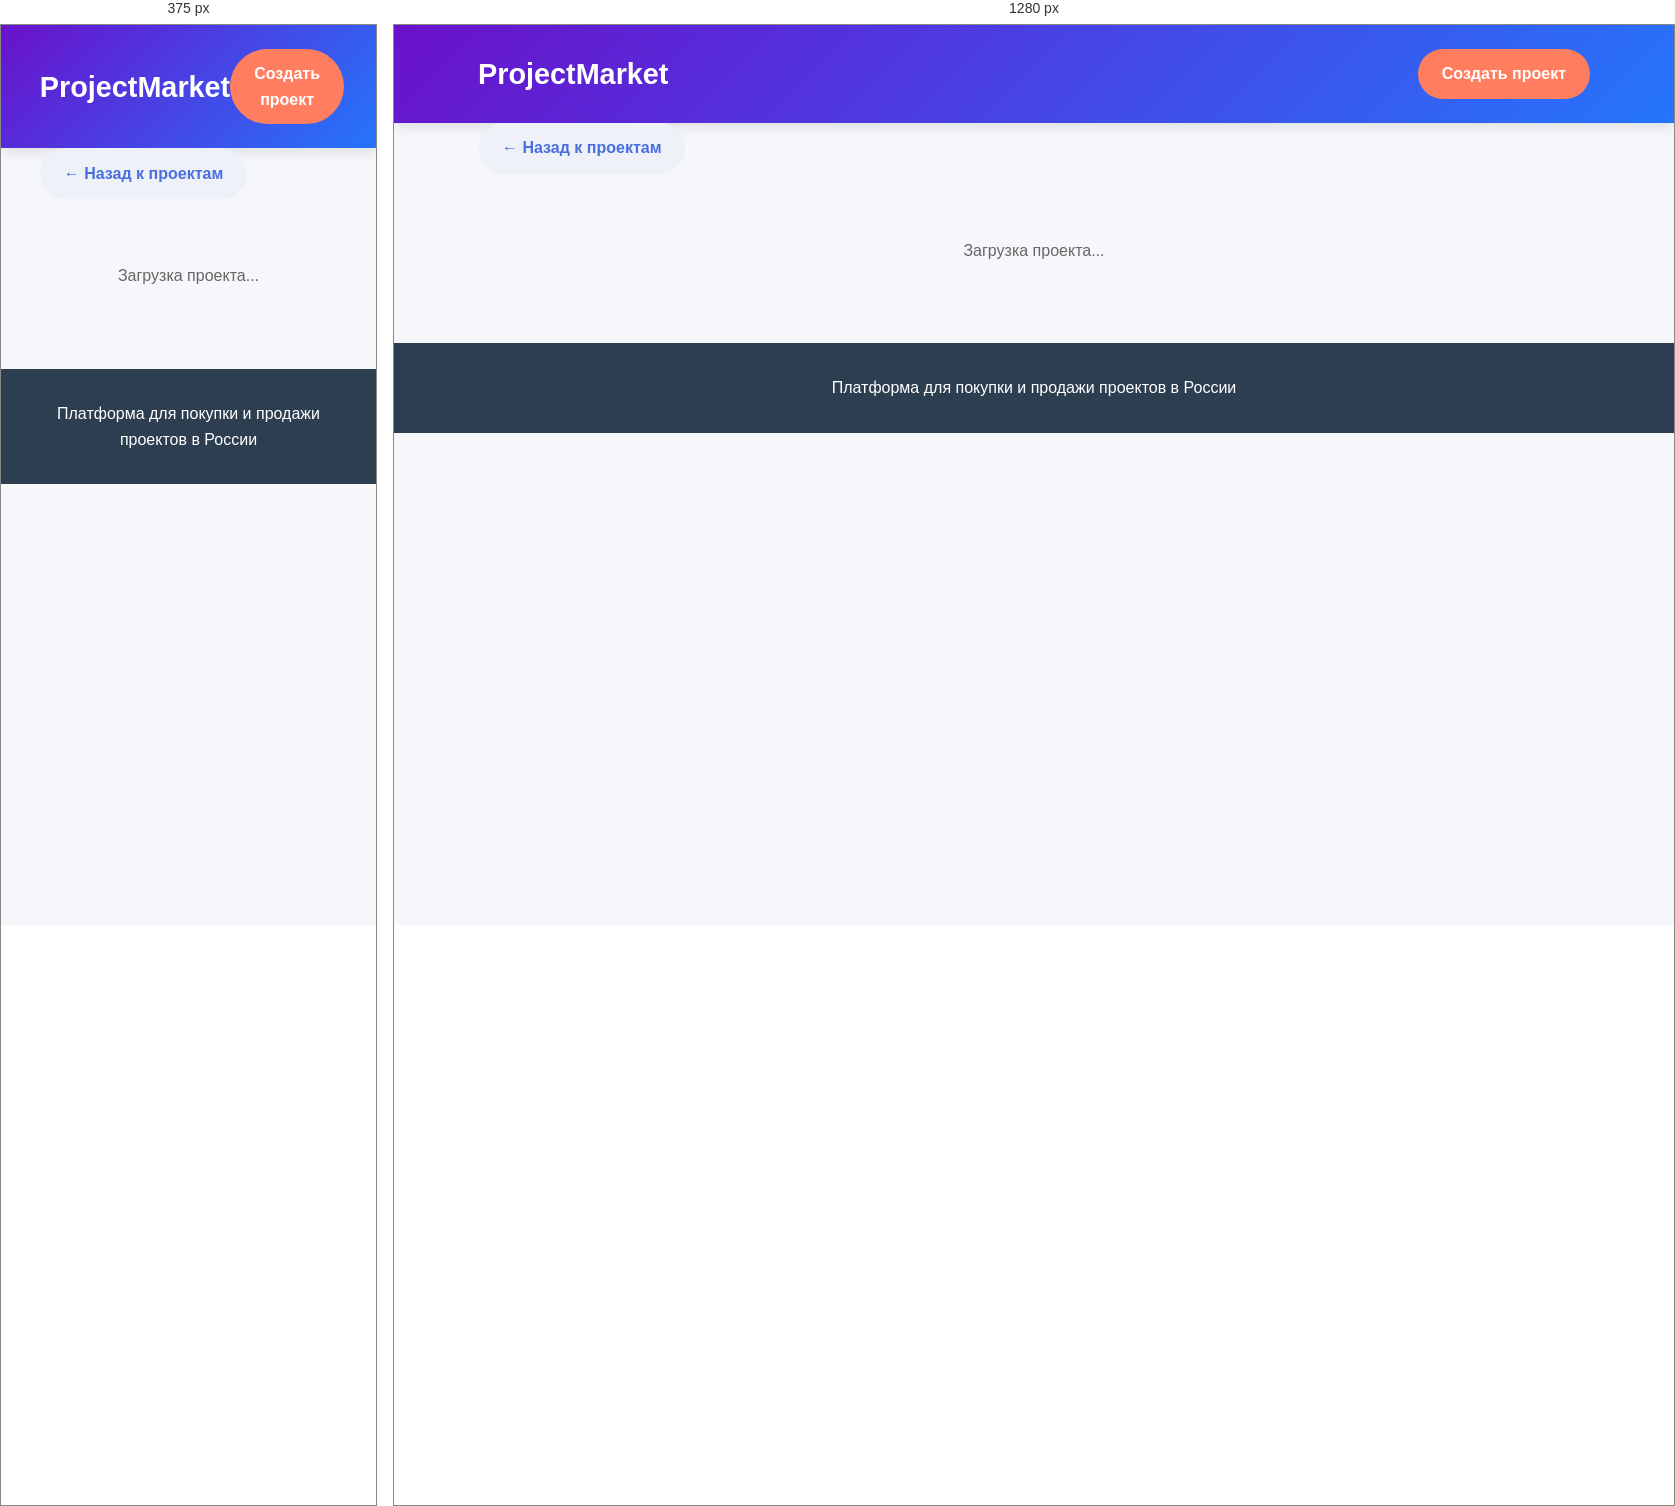
Rendered at 375 px and 1280 px, left to right.

<!-- file: project.html -->
<!DOCTYPE html>
<html lang="ru">
<head>
    <meta charset="UTF-8">
    <meta name="viewport" content="width=device-width, initial-scale=1.0">
    <title>Детали проекта - ProjectMarket</title>
    <link rel="stylesheet" href="style.css">
</head>
<body>
    <header>
        <div class="container">
            <div class="header-content">
                <a href="/" class="logo">ProjectMarket</a>
                <a href="/create" class="btn">Создать проект</a>
            </div>
        </div>
    </header>
    
    <main class="container">
        <a href="/" class="back-btn">← Назад к проектам</a>
        
        <div id="loading" class="loading">
            <p>Загрузка проекта...</p>
        </div>
        
        <div id="error-container" class="error" style="display: none;"></div>
        
        <div id="project-detail" class="project-detail" style="display: none;">
            <!-- Данные загружаются через JS -->
        </div>
    </main>
    
    <footer>
        <div class="container">
            <p>Платформа для покупки и продажи проектов в России</p>
        </div>
    </footer>
    
    <script src="script.js"></script>
    <script>
        document.addEventListener('DOMContentLoaded', async function() {
            const urlParams = new URLSearchParams(window.location.search);
            const projectId = urlParams.get('id');
            const projectContainer = document.getElementById('project-detail');
            const loadingElement = document.getElementById('loading');
            const errorContainer = document.getElementById('error-container');
            
            if (!projectId) {
                showError(errorContainer, 'ID проекта не указан');
                loadingElement.style.display = 'none';
                return;
            }
            
            try {
                const project = await getProjectById(projectId);
                loadingElement.style.display = 'none';
                displayProject(project);
                
            } catch (error) {
                loadingElement.style.display = 'none';
                showError(errorContainer, error.message || 'Ошибка загрузки проекта');
            }
        });
        
        function displayProject(project) {
            const projectContainer = document.getElementById('project-detail');
            const imageUrl = getImageUrl(project.image);
            const contacts = parseContacts(project.contact);
            
            projectContainer.innerHTML = `
                <div class="project-header">
                    <h1 class="project-title-detail">${project.title}</h1>
                    <p class="project-tagline">${project.tagline}</p>
                    
                    <div class="project-meta">
                        <div class="meta-item">
                            <span class="meta-icon">📍</span>
                            <span>${project.city}, Россия</span>
                        </div>
                        <div class="meta-item">
                            <span class="meta-icon">📅</span>
                            <span>Опубликовано: ${formatDate(project.createdAt)}</span>
                        </div>
                    </div>
                    
                    <div class="project-price-detail">${project.price.toLocaleString('ru-RU')} ₽</div>
                </div>
                
                ${imageUrl ? 
                    `<img src="${imageUrl}" alt="${project.title}" class="project-image-large">` : 
                    `<div class="no-image-placeholder-large">Изображение не загружено</div>`
                }
                
                <div class="project-content">
                    <div class="project-description-detail">
                        <h2 class="section-title">Описание проекта</h2>
                        <div class="description-text">${project.description.replace(/\n/g, '<br>')}</div>
                    </div>
                    
                    <div class="contact-card">
                        <h2 class="section-title">Контактная информация</h2>
                        
                        ${contacts.phone ? `
                            <div class="contact-item">
                                <span class="contact-label">Телефон:</span>
                                <div class="contact-value">
                                    <a href="tel:[number-redacted] '')}">${contacts.phone}</a>
                                </div>
                            </div>
                        ` : ''}
                        
                        ${contacts.email ? `
                            <div class="contact-item">
                                <span class="contact-label">Email:</span>
                                <div class="contact-value">
                                    <a href="mailto:${contacts.email}">${contacts.email}</a>
                                </div>
                            </div>
                        ` : ''}
                        
                        ${contacts.telegram ? `
                            <div class="contact-item">
                                <span class="contact-label">Telegram:</span>
                                <div class="contact-value">
                                    <a href="https://t.me/${contacts.telegram.replace('@', '')}" target="_blank">${contacts.telegram}</a>
                                </div>
                            </div>
                        ` : ''}
                        
                        ${contacts.otherContact ? `
                            <div class="contact-item">
                                <span class="contact-label">Другие контакты:</span>
                                <div class="contact-value">${contacts.otherContact}</div>
                            </div>
                        ` : ''}
                        
                        <button class="contact-btn-detail" onclick="showContact('${encodeURIComponent(project.contact)}')">Скопировать контакты</button>
                    </div>
                </div>
            `;
            
            projectContainer.style.display = 'block';
        }
    </script>
</body>
</html>

/* @media block from style.css */
@media (max-width: 768px) {
    .projects-grid {
        grid-template-columns: repeat(auto-fill, minmax(280px, 1fr));
    }
    
    .form-container {
        padding: 1.5rem;
    }
    
    .form-actions {
        flex-direction: column;
        gap: 1rem;
    }
    
    .btn {
        width: 100%;
        text-align: center;
    }
    
    .project-content {
        grid-template-columns: 1fr;
    }
    
    .project-header {
        padding: 1.5rem;
    }
    
    .project-title-detail {
        font-size: 1.8rem;
    }
    
    .project-price-detail {
        font-size: 1.5rem;
    }
    
    .contact-card {
        position: static;
    }
}